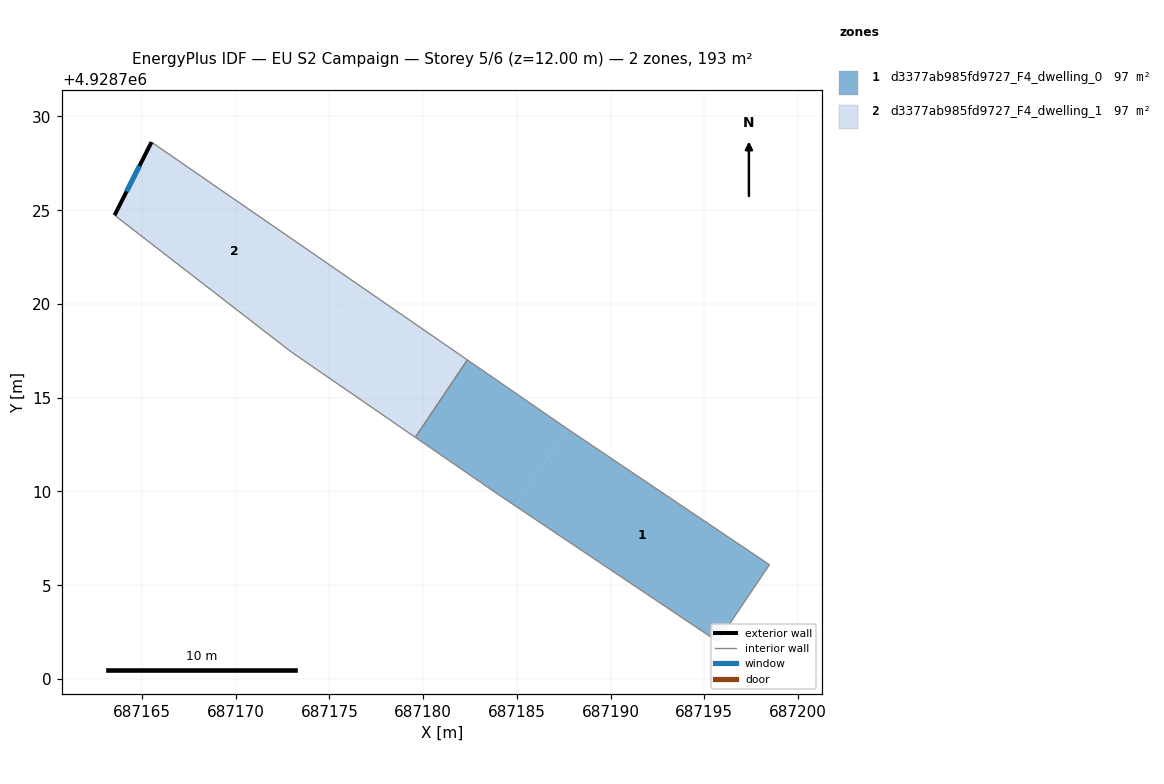
=== STOREY PLAN SPEC (per zone: floor XY polygon, exterior-wall plan segments, windows/doors) ===
zone 1: d3377ab985fd9727_F4_dwelling_0  (96.5 m²)
  floor: (687198.47, 4928706.09) (687195.71, 4928701.99) (687184.90, 4928709.24) (687187.70, 4928713.33)
  floor: (687187.63, 4928713.38) (687187.70, 4928713.33) (687184.90, 4928709.24) (687184.09, 4928709.78) (687179.59, 4928712.89) (687182.36, 4928717.02)
  interior walls: 6
zone 2: d3377ab985fd9727_F4_dwelling_1  (96.5 m²)
  floor: (687182.36, 4928717.02) (687179.59, 4928712.89) (687174.24, 4928716.56) (687177.06, 4928720.67)
  floor: (687177.06, 4928720.67) (687174.24, 4928716.56) (687172.95, 4928717.45)
  floor: (687177.06, 4928720.67) (687172.95, 4928717.45) (687163.54, 4928724.73) (687165.51, 4928728.63)
  exterior wall: (687165.51, 4928728.63) – (687163.54, 4928724.73)  [4.4 m]
    window: (687164.87, 4928727.36) – (687164.18, 4928726.00)  [1.6 m²]
  interior walls: 4

=== DERIVED (storey summary) ===
Building: EU S2 Campaign
Storey: 5 of 6  (floor level z = 12.00 m)
Storey gross floor area: 193.0 m²
Zones on this storey: 2
  - d3377ab985fd9727_F4_dwelling_0: floor 96.5 m²
  - d3377ab985fd9727_F4_dwelling_1: floor 96.5 m²; exterior wall 4.4 m (13.1 m²); 1 window(s) 1.6 m²; WWR 12.2%
Zone adjacency (shared interzone walls):
  - d3377ab985fd9727_F4_dwelling_0 ↔ d3377ab985fd9727_F4_dwelling_1